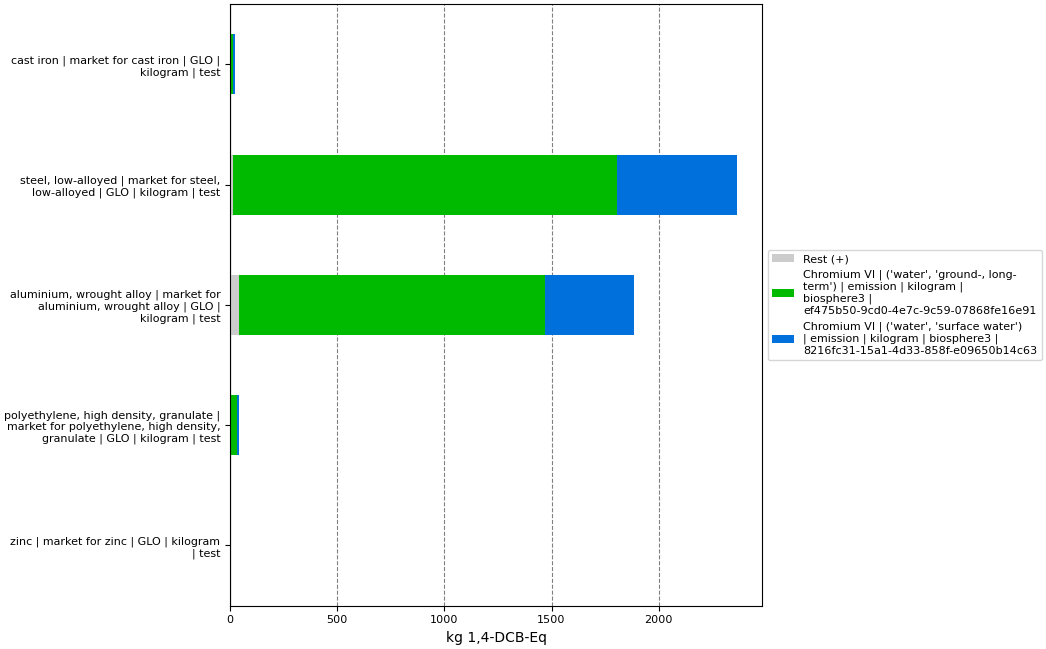

Values plotted in this chart, from the file beside it:
, index, name, categories, type, unit, database, code, cast iron | market for cast iron | GLO |…, steel, low-alloyed | market for steel, l…, aluminium, wrought alloy | market for al…, polyethylene, high density, granulate | …, zinc | market for zinc | GLO | kilogram …
0, Score, , , , , , , 21.26, 2364, 1884, 42.08, 1.88
1, Rest (+), , , , , , , 0.02759, 11.78, 40.68, 1.976, 0.129
3, Chromium VI | ('water', 'ground-, long-t…, Chromium VI, ('water', 'ground-, long-term'), emission, kg 1,4-DCB-Eq, biosphere3, ef475b50-9cd0-4e7c-9c59-07868fe16e91, 16.15, 1793, 1431, 32.06, 0.417
4, Chromium VI | ('water', 'surface water')…, Chromium VI, ('water', 'surface water'), emission, kg 1,4-DCB-Eq, biosphere3, 8216fc31-15a1-4d33-858f-e09650b14c63, 5.076, 558.9, 412.3, 8.045, 1.334
